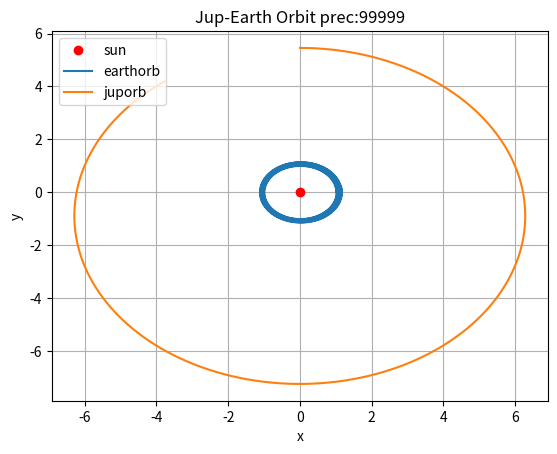

Write the Python code that produced this figure.
# -*- coding: utf-8 -*-
"""
Created on Mon Apr 14 13:10:14 2025

@author: bendo

note: having issues with memory euler attempt seems inefficient as accurate results are at very high precisions
"""

import numpy as np
import matplotlib.pyplot as plt
from scipy.integrate import odeint

def earthorb(coords,t):
    xe,ye,xj,yj,vxe,vye,vxj,vyj=coords
    
    # defining needed constants
    G=58.9639
    M=1
    
    Mj=10*(1/1048)*M
    Me=(1/332950)*M
    
    # time step 
    dt= (np.max(t)-np.min(t))/len(t)
    
    # create arrays for variables  
    xebox = np.zeros(len(t)) # earth x pos
    vxebox = np.zeros(len(t)) # earth vx
    wxebox = np.zeros(len(t)) # earth x acceleration
    
    yebox = np.zeros(len(t)) # earth y pos
    vyebox = np.zeros(len(t)) # earth vy
    wyebox = np.zeros(len(t)) # earth y acceleration
    
    xjbox = np.zeros(len(t)) # jup x pos
    vxjbox = np.zeros(len(t)) # jup vx 
    wxjbox = np.zeros(len(t)) # jup x acceleration
    
    yjbox = np.zeros(len(t)) # jup y pos
    vyjbox = np.zeros(len(t)) # jup vy
    wyjbox = np.zeros(len(t)) # jup y acceleration
    
    for i in np.arange((len(t))):
        #  initial condition value assigning
        if i == 0:
            xebox[i] = xe
            yebox[i] = ye
            
            vxebox[i] = vxe
            vyebox[i] = vye
            
            xjbox[i] = xj
            yjbox[i] = yj
            
            vxjbox[i] = vxj
            vyjbox[i] = vyj
            
            re=(np.sqrt((xebox[i]-xjbox[i])**2+(yebox[i]-yjbox[i])**2))**3
            wxebox[i] = -G*(M*xebox[i]/((np.sqrt(xebox[i]**2+yebox[i]**2))**(3))+Mj*(xebox[i]-xjbox[i])/(re))
            wyebox[i] = -G*(M*yebox[i]/((np.sqrt(xebox[i]**2+yebox[i]**2))**(3))+Mj*(yebox[i]-yjbox[i])/(re))
            
            wxjbox[i] = -G*(M*xjbox[i]/((np.sqrt(xjbox[i]**2+yjbox[i]**2))**(3))-Mj*(xebox[i]-xjbox[i])/(re))
            wyjbox[i] = -G*(M*yjbox[i]/((np.sqrt(xjbox[i]**2+yjbox[i]**2))**(3))-Mj*(yebox[i]-yjbox[i])/(re))
        # assigning variable values for iteration i
        else:
            xebox[i] = xebox[i-1]+dt*vxebox[i-1]
            yebox[i] = yebox[i-1]+dt*vyebox[i-1]
            
            xjbox[i] = xjbox[i-1]+dt*vxjbox[i-1]
            yjbox[i] = yjbox[i-1]+dt*vyjbox[i-1]
            
            vxebox[i] = vxebox[i-1]+dt*wxebox[i-1]
            vyebox[i] = vyebox[i-1]+dt*wyebox[i-1]
            
            vxjbox[i] = vxjbox[i-1]+dt*wxjbox[i-1]
            vyjbox[i] = vyjbox[i-1]+dt*wyjbox[i-1]
            
            
            re=(np.sqrt((xebox[i]-xjbox[i])**2+(yebox[i]-yjbox[i])**2))**3
            wxebox[i] = -G*(M*xebox[i]/((np.sqrt(xebox[i]**2+yebox[i]**2))**(3))+Mj*(xebox[i]-xjbox[i])/(re))
            wyebox[i] = -G*(M*yebox[i]/((np.sqrt(xebox[i]**2+yebox[i]**2))**(3))+Mj*(yebox[i]-yjbox[i])/(re))
            
            wxjbox[i] = -G*(M*xjbox[i]/((np.sqrt(xjbox[i]**2+yjbox[i]**2))**(3))-Mj*(xebox[i]-xjbox[i])/(re))
            wyjbox[i] = -G*(M*yjbox[i]/((np.sqrt(xjbox[i]**2+yjbox[i]**2))**(3))-Mj*(yebox[i]-yjbox[i])/(re))
            
            # percentage print in case of rly big numbers so you can see how long its taking
            j=t[i]/np.max(t)*100
            print(j)
            
    # completed array values
    p=xebox,yebox, xjbox, yjbox, vxebox, vyebox, vxjbox, vyjbox, wxebox, wyebox, wxjbox, wyjbox
    return p


# variable definitions e refers to earth j refers to jupiter
G=58.9639
Eccentricity = 0.01671123 # earth eccentricity
M=1
Aphelione= 1.016714
evy0 = np.sqrt(G*M*((1-Eccentricity)/Aphelione))

Aphelionj = 5.4570495969
jsm=5.204267
ej=0.048775 # jupiter eccentricity
jvx0 = np.sqrt((G*M*((2*(1+ej)/jsm)-1/jsm)))

# starting conditions xe,ye,xj, yj, vxe, vye, vxj, vyj
start=[Aphelione,0,0, Aphelionj, 0, evy0, jvx0,0]

#time array
t=np.linspace(0, 11.859,99999)

# sorting arrays into seperate values
a, b, c, d, e, f, g, h, i, j, k ,l = earthorb(start, t)

#graphing
plt.plot(0,0,'ro', label='sun') # sun pos (might be wrong)
plt.plot(a,b, label="earthorb") # earth
plt.plot(c,d, label="juporb") # jupiter
plt.xlabel("x")
plt.ylabel("y")
plt.grid()
plt.legend()
plt.title("Jup-Earth Orbit prec:{}".format(len(t)))
plt.show()